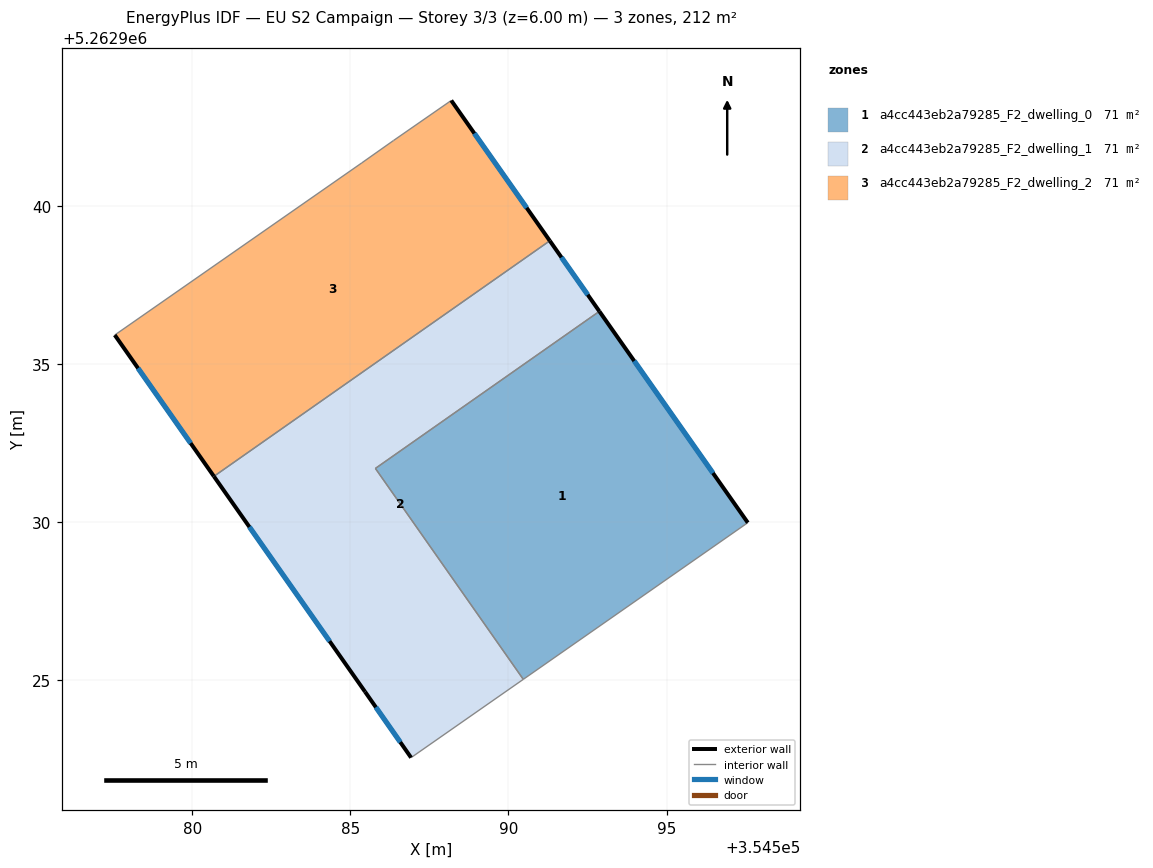
=== STOREY PLAN SPEC (per zone: floor XY polygon, exterior-wall plan segments, windows/doors) ===
zone 1: a4cc443eb2a79285_F2_dwelling_0  (70.6 m²)
  floor: (354592.88, 5262936.66) (354597.57, 5262929.98) (354590.47, 5262925.02) (354585.79, 5262931.70)
  exterior wall: (354597.57, 5262929.98) – (354592.88, 5262936.66)  [8.2 m]
    window: (354596.47, 5262931.55) – (354593.98, 5262935.09)  [6.9 m²]
  interior walls: 3
zone 2: a4cc443eb2a79285_F2_dwelling_1  (70.6 m²)
  floor: (354591.31, 5262938.89) (354592.88, 5262936.66) (354585.79, 5262931.70) (354590.47, 5262925.02) (354586.92, 5262922.55) (354585.46, 5262924.63) (354580.68, 5262931.44)
  exterior wall: (354585.46, 5262924.63) – (354586.92, 5262922.55)  [2.5 m]
    window: (354585.81, 5262924.14) – (354586.58, 5262923.04)  [2.1 m²]
  exterior wall: (354580.68, 5262931.44) – (354585.46, 5262924.63)  [8.3 m]
    window: (354581.81, 5262929.84) – (354584.34, 5262926.23)  [7.0 m²]
  exterior wall: (354592.88, 5262936.66) – (354591.31, 5262938.89)  [2.7 m]
    window: (354592.51, 5262937.19) – (354591.68, 5262938.37)  [2.3 m²]
  interior walls: 4
zone 3: a4cc443eb2a79285_F2_dwelling_2  (70.6 m²)
  floor: (354588.19, 5262943.33) (354591.31, 5262938.89) (354580.68, 5262931.44) (354577.55, 5262935.91) (354585.36, 5262941.36) (354586.36, 5262942.07)
  exterior wall: (354591.31, 5262938.89) – (354588.19, 5262943.33)  [5.4 m]
    window: (354590.58, 5262939.94) – (354588.92, 5262942.29)  [4.6 m²]
  exterior wall: (354577.55, 5262935.91) – (354580.68, 5262931.44)  [5.5 m]
    window: (354578.28, 5262934.86) – (354579.95, 5262932.49)  [4.6 m²]
  interior walls: 4

=== DERIVED (storey summary) ===
Building: EU S2 Campaign
Storey: 3 of 3  (floor level z = 6.00 m)
Storey gross floor area: 211.8 m²
Zones on this storey: 3
  - a4cc443eb2a79285_F2_dwelling_0: floor 70.6 m²; exterior wall 8.2 m (24.5 m²); 1 window(s) 6.9 m²; WWR 28.1%
  - a4cc443eb2a79285_F2_dwelling_1: floor 70.6 m²; exterior wall 13.6 m (40.8 m²); 3 window(s) 11.5 m²; WWR 28.1%
  - a4cc443eb2a79285_F2_dwelling_2: floor 70.6 m²; exterior wall 10.9 m (32.7 m²); 2 window(s) 9.2 m²; WWR 28.1%
Zone adjacency (shared interzone walls):
  - a4cc443eb2a79285_F2_dwelling_0 ↔ a4cc443eb2a79285_F2_dwelling_1
  - a4cc443eb2a79285_F2_dwelling_1 ↔ a4cc443eb2a79285_F2_dwelling_2